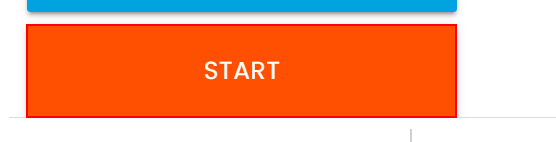
Task: Race RPA Training
Workflow: 2022 06 10 Lab1 Ex4.4 Anchors

Step 1: click on the button in window 'Rpa Challenge' (chrome.exe)

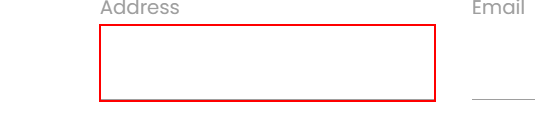
Step 2: type [row(4).ToString] into the text box

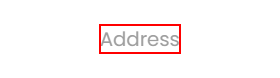
Step 3: Find Element-Address on the label 'Address' in window 'Rpa Challenge' (chrome.exe)

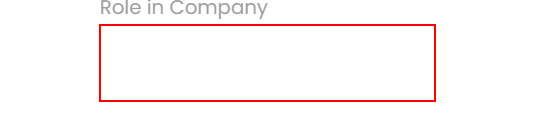
Step 4: type [row(3).ToString] into the text box

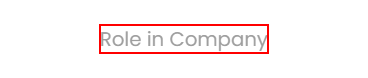
Step 5: Find Element-Role in Company on the label 'Role in Company' in window 'Rpa Challenge' (chrome.exe)

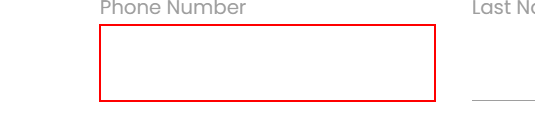
Step 6: type [row(6).ToString] into the text box

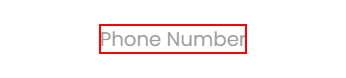
Step 7: Find Element-Phone Number on the label 'Phone Number' in window 'Rpa Challenge' (chrome.exe)

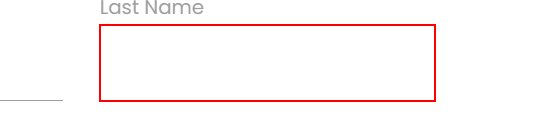
Step 8: type [row(1).ToString] into the text box

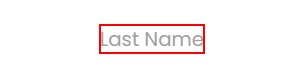
Step 9: Find Element- Last Name on the label 'Last Name' in window 'Rpa Challenge' (chrome.exe)

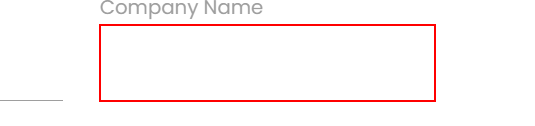
Step 10: type [row(2).ToString] into the text box

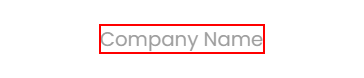
Step 11: Find Element- Company Name on the label 'Company Name' in window 'Rpa Challenge' (chrome.exe)

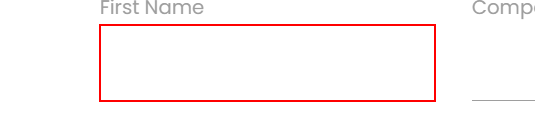
Step 12: type [row(0).ToString] into the text box

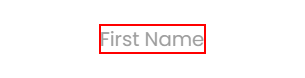
Step 13: Find Element-First Name on the label 'First Name' in window 'Rpa Challenge' (chrome.exe)

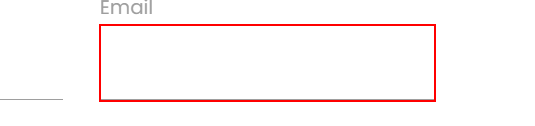
Step 14: type [row(5).ToString] into the text box

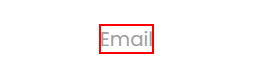
Step 15: Find Element-Email on the label 'Email' in window 'Rpa Challenge' (chrome.exe)

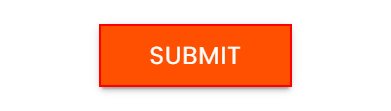
Step 16: click on the text box in window 'Rpa Challenge' (chrome.exe)
